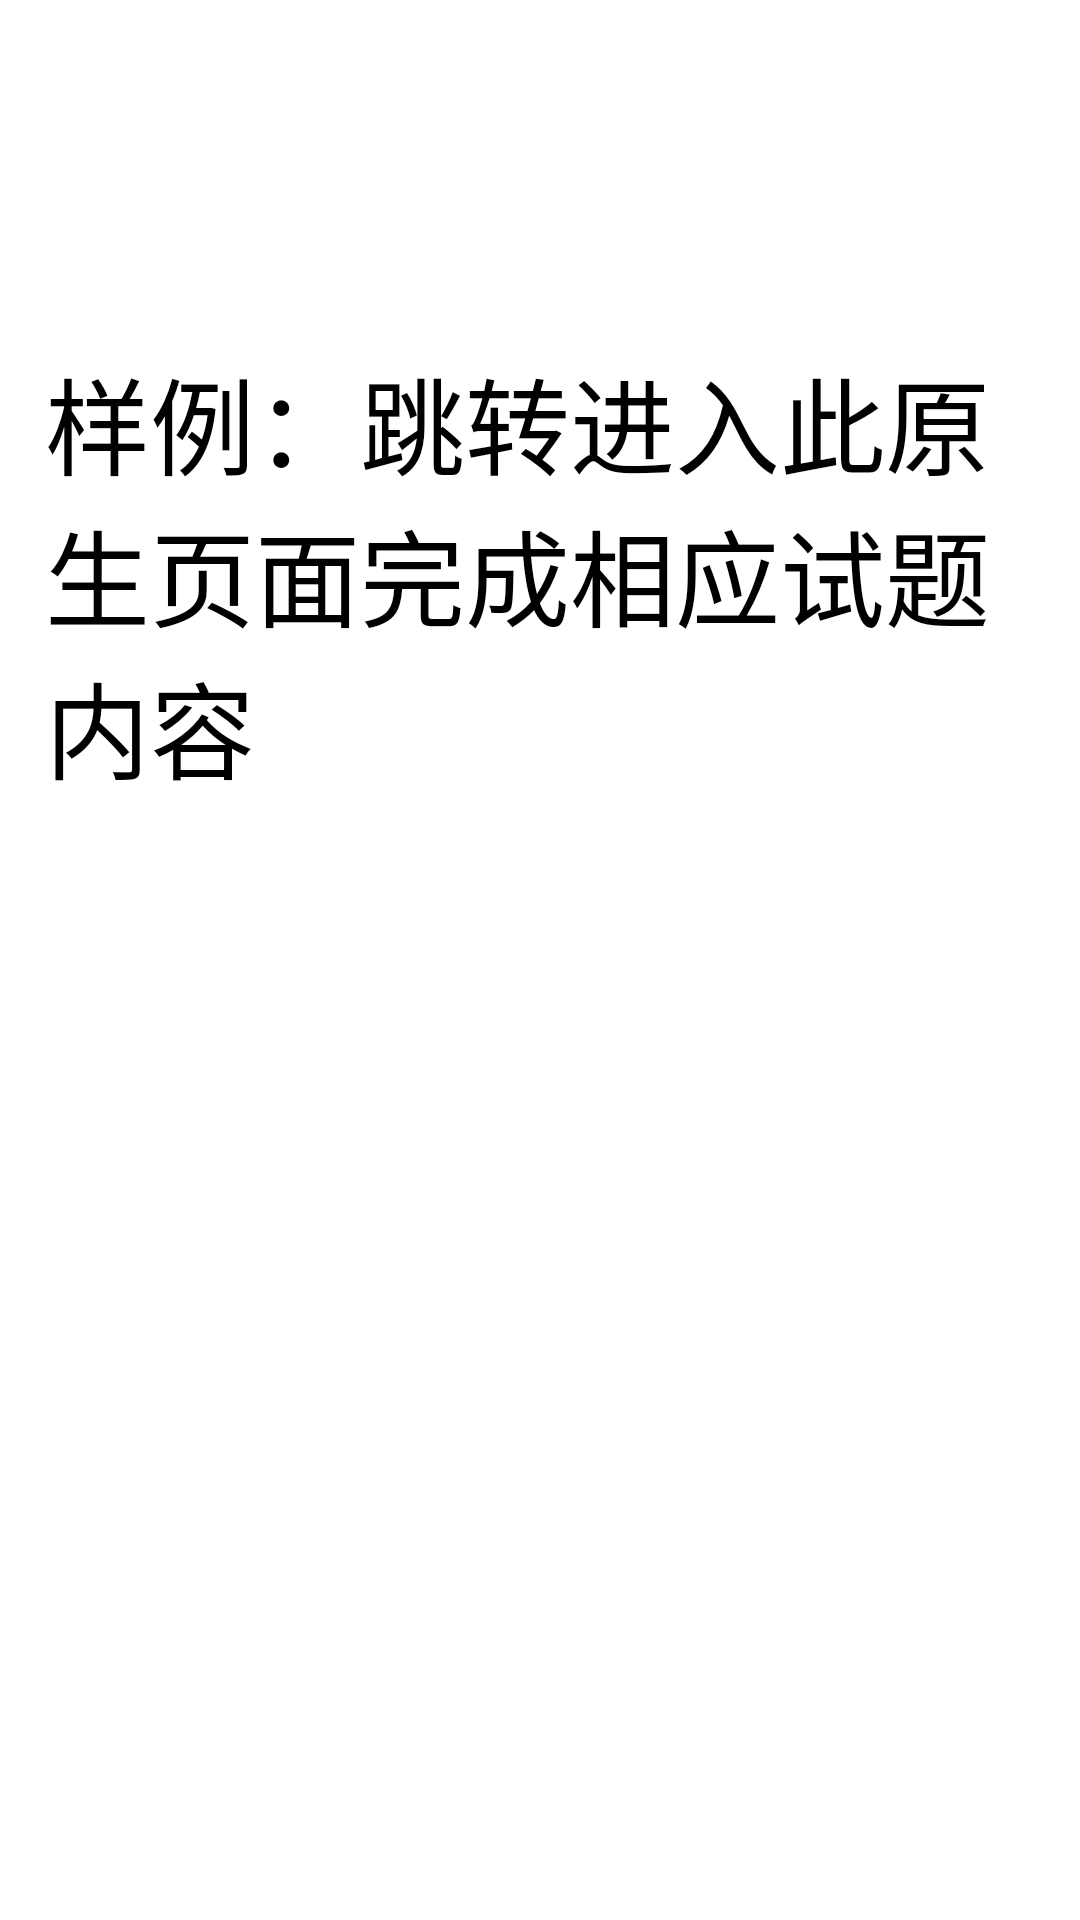

Produce the Android XML layout that renders to this screen, including the resource entries it uses.
<!-- AndroidManifest.xml: application theme Theme.Demo2 -->
<!-- res/layout/activity_test.xml -->
<?xml version="1.0" encoding="utf-8"?>
<LinearLayout xmlns:android="http://schemas.android.com/apk/res/android"
    xmlns:app="http://schemas.android.com/apk/res-auto"
    xmlns:tools="http://schemas.android.com/tools"
    android:layout_width="match_parent"
    android:layout_height="match_parent"
    android:orientation="vertical"
    tools:context=".TestActivity">

    <TextView
        android:id="@+id/addFragment"
        android:padding="15dp"
        android:layout_width="match_parent"
        android:layout_height="wrap_content"
        android:layout_marginTop="100dp"
        android:textSize="35sp"
        android:text="样例：跳转进入此原生页面完成相应试题内容" />

    <FrameLayout
        android:id="@+id/fragmentLayout"
        android:layout_width="match_parent"
        android:layout_height="match_parent">

    </FrameLayout>


</LinearLayout>
<!-- resources referenced by this layout -->
<resources>

</resources>
